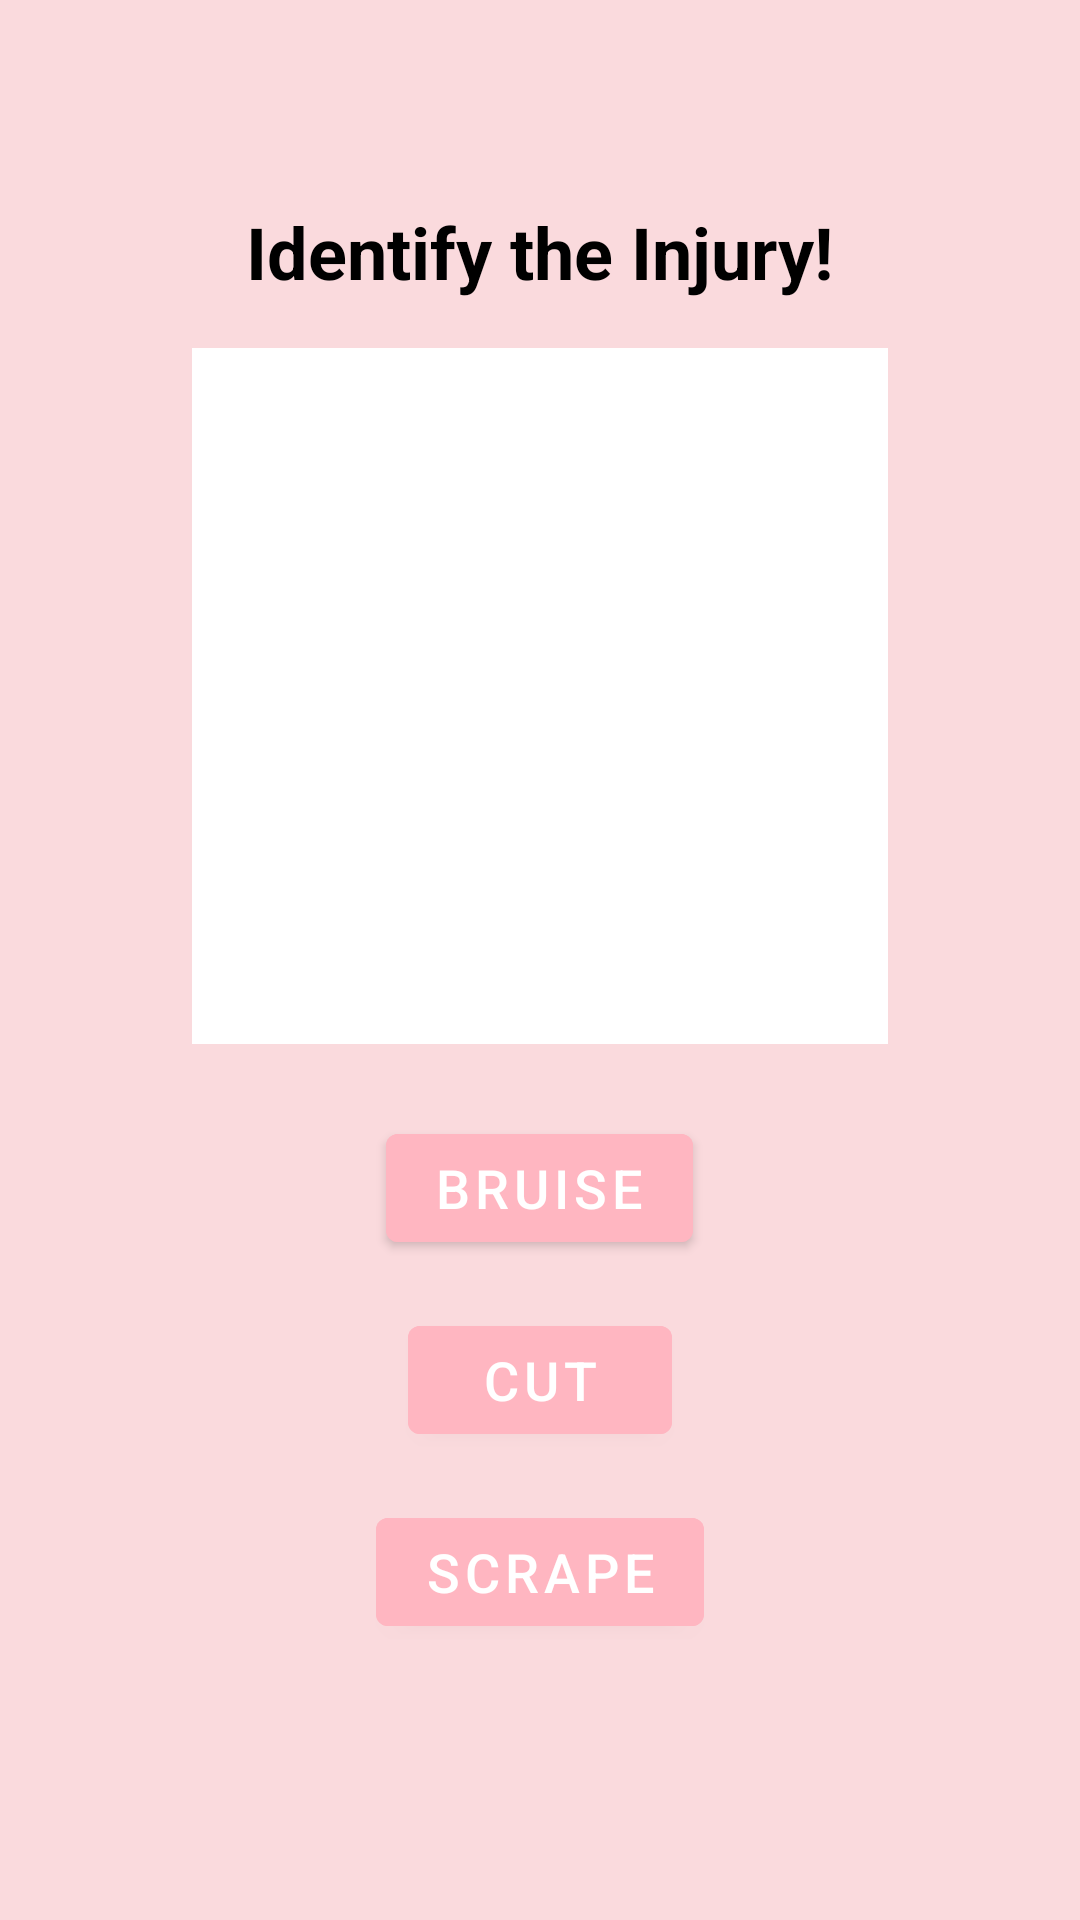

Produce the Android XML layout that renders to this screen, including the resource entries it uses.
<!-- AndroidManifest.xml: application theme Theme.Kidzaidssj -->
<!-- res/layout/activity_quiz.xml -->
<?xml version="1.0" encoding="utf-8"?>
<LinearLayout xmlns:android="http://schemas.android.com/apk/res/android"
    xmlns:tools="http://schemas.android.com/tools"
    android:layout_width="match_parent"
    android:layout_height="match_parent"
    android:orientation="vertical"
    android:background="#FADADD"
    android:gravity="center"
    tools:context=".QuizActivity">

  
  <TextView
      android:id="@+id/quizTitle"
      android:layout_width="wrap_content"
      android:layout_height="wrap_content"
      android:text="Identify the Injury!"
      android:textSize="24sp"
      android:textStyle="bold"
      android:textColor="@android:color/black"
      android:layout_marginBottom="16dp" />

  
  <FrameLayout
      android:layout_width="wrap_content"
      android:layout_height="wrap_content"
      android:background="@android:color/white"
      android:padding="16dp">

    <ImageView
        android:id="@+id/injuryImage"
        android:layout_width="200dp"
        android:layout_height="200dp"
        android:scaleType="centerCrop"
        android:contentDescription="Injury Image" />
  </FrameLayout>

  
  <LinearLayout
      android:layout_width="match_parent"
      android:layout_height="wrap_content"
      android:orientation="vertical"
      android:padding="16dp"
      android:gravity="center">

    <Button
        android:id="@+id/option1"
        android:layout_width="wrap_content"
        android:layout_height="wrap_content"
        android:text="Bruise"
        android:textSize="18sp"
        android:layout_margin="8dp"
        android:backgroundTint="#FFB6C1" />

    <Button
        android:id="@+id/option2"
        android:layout_width="wrap_content"
        android:layout_height="wrap_content"
        android:text="Cut"
        android:textSize="18sp"
        android:layout_margin="8dp"
        android:backgroundTint="#FFB6C1" />

    <Button
        android:id="@+id/option3"
        android:layout_width="wrap_content"
        android:layout_height="wrap_content"
        android:text="Scrape"
        android:textSize="18sp"
        android:layout_margin="8dp"
        android:backgroundTint="#FFB6C1" />

  </LinearLayout>
</LinearLayout>
<!-- resources referenced by this layout -->
<resources>
  <style name="Theme.Kidzaidssj" parent="Theme.MaterialComponents.DayNight.DarkActionBar">
          
      </style>
</resources>
